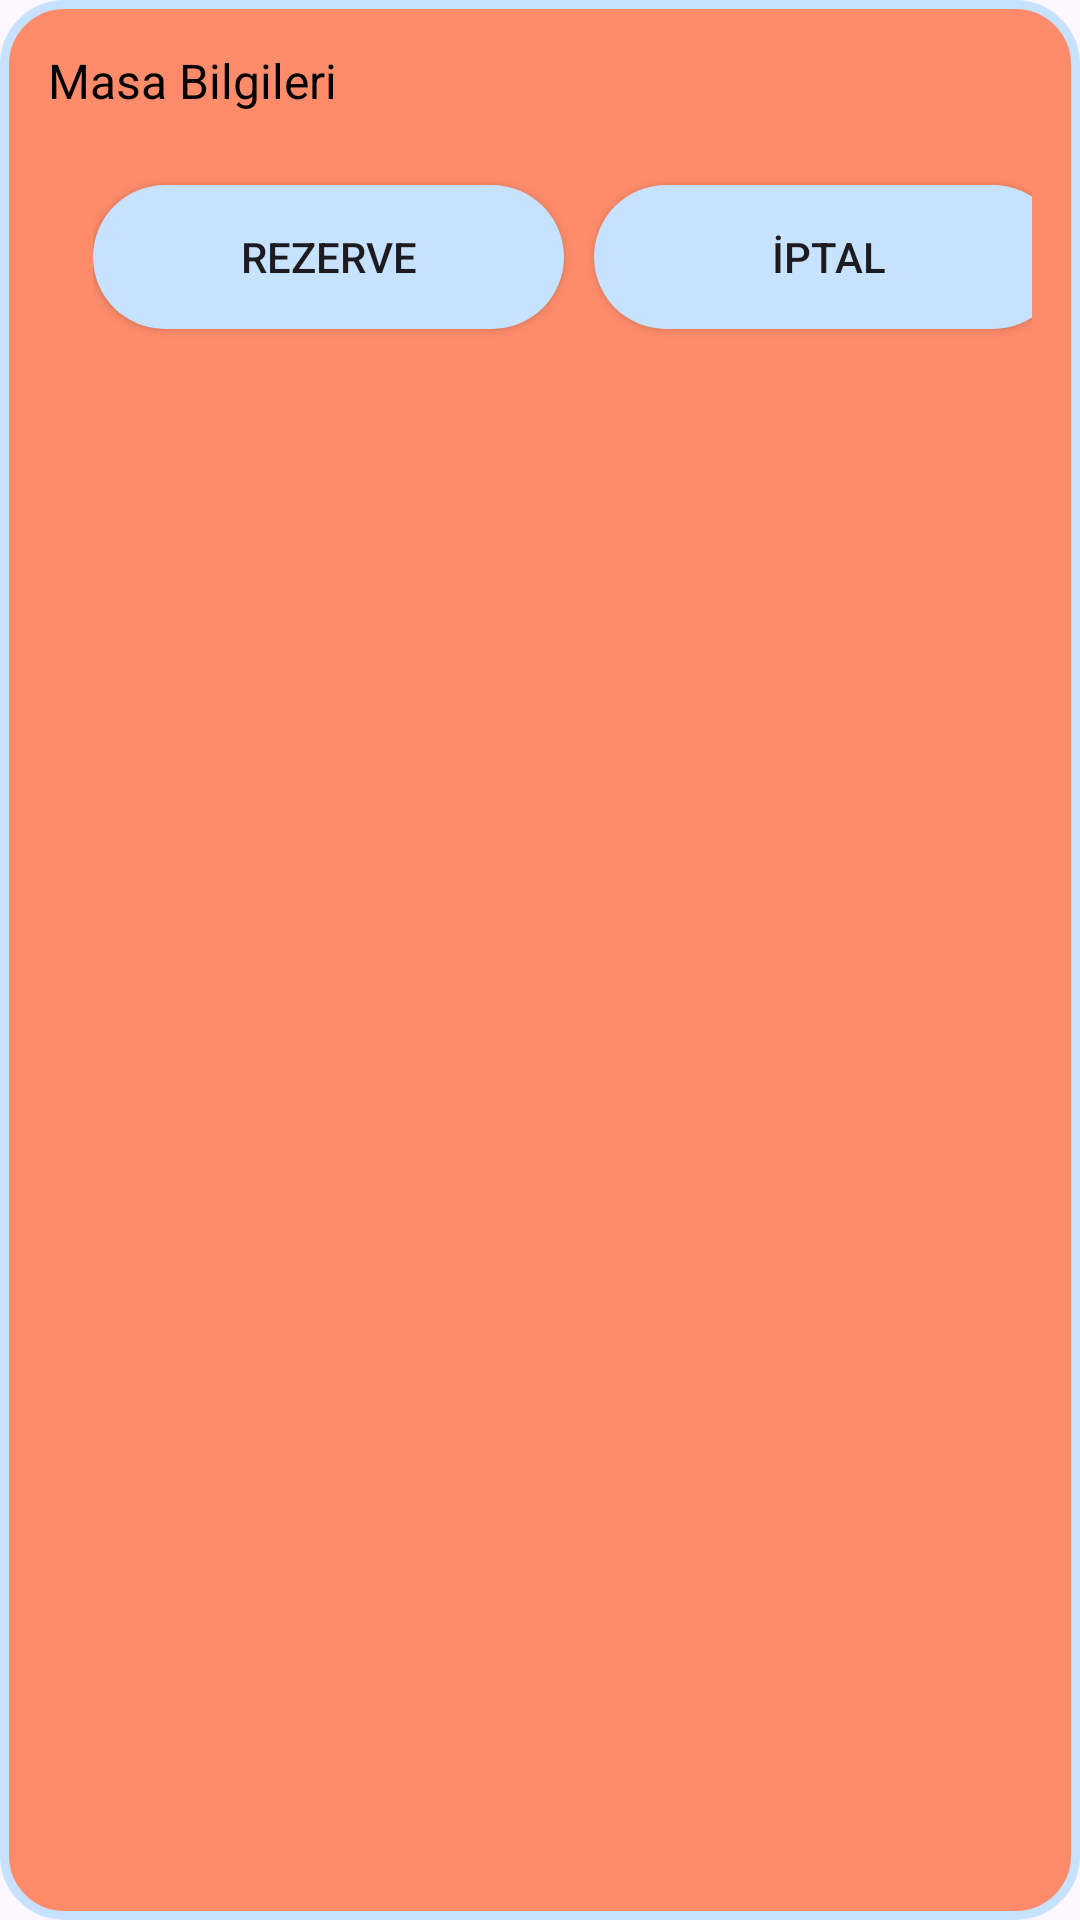

The Android layout XML behind this screen, and the referenced resources:
<!-- AndroidManifest.xml: application theme Theme.Tasarim_Calismasi_2 -->
<!-- res/layout/dialog_masa.xml -->
<?xml version="1.0" encoding="utf-8"?>
<LinearLayout xmlns:android="http://schemas.android.com/apk/res/android"
    android:orientation="vertical"
    android:padding="16dp"
    android:layout_width="wrap_content"
    android:layout_height="wrap_content"
    android:background="@drawable/diaolog_box">

    <TextView
        android:id="@+id/masaInfo"
        android:layout_width="match_parent"
        android:layout_height="wrap_content"
        android:text="Masa Bilgileri"
        android:textSize="16sp"
        android:textColor="@android:color/black"
        android:paddingBottom="8dp"/>

    <LinearLayout
        android:layout_width="379dp"
        android:layout_height="79dp"
        android:orientation="horizontal"
        android:paddingLeft="15dp">

        <androidx.appcompat.widget.AppCompatButton
            android:id="@+id/btnRezerve"
            android:layout_width="157dp"
            android:layout_height="wrap_content"
            android:layout_marginTop="16dp"
            android:layout_marginRight="5dp"
            android:background="@drawable/button_background_2"
            android:text="Rezerve" />


        <androidx.appcompat.widget.AppCompatButton
            android:id="@+id/btnIptal"
            android:layout_width="157dp"
            android:layout_height="wrap_content"
            android:layout_marginLeft="5dp"
            android:layout_marginTop="16dp"
            android:background="@drawable/button_background_2"
            android:text="İptal" />
    </LinearLayout>

</LinearLayout>
<!-- resources referenced by this layout -->
<resources>
  <!-- drawable button_background_2 (drawable) -->
  <?xml version="1.0" encoding="utf-8"?>
  <selector xmlns:android="http://schemas.android.com/apk/res/android">
      <item>
          <shape android:shape="rectangle">
              <solid android:color="@color/cAcikMavi" /> 
              <corners android:radius="70dp" /> 
              <padding android:left="16dp" android:top="10dp" android:right="16dp" android:bottom="10dp"/>
          </shape>
      </item>
  </selector>
  <!-- drawable diaolog_box (drawable) -->
  <?xml version="1.0" encoding="utf-8"?>
  <shape xmlns:android="http://schemas.android.com/apk/res/android"
      android:shape="rectangle">
      <corners android:radius="20dp"/>
      <stroke
          android:color="@color/cAcikMavi"
          android:width="3dp"
          />
  
      <solid android:color="#FE8C6B"/>
  
  
  </shape>
  <style name="Theme.Tasarim_Calismasi_2" parent="Base.Theme.Tasarim_Calismasi_2" />
  <color name="cAcikMavi">#c6e2ff</color>
  <style name="Base.Theme.Tasarim_Calismasi_2" parent="Theme.Material3.DayNight.NoActionBar">
          
          
      </style>
</resources>
